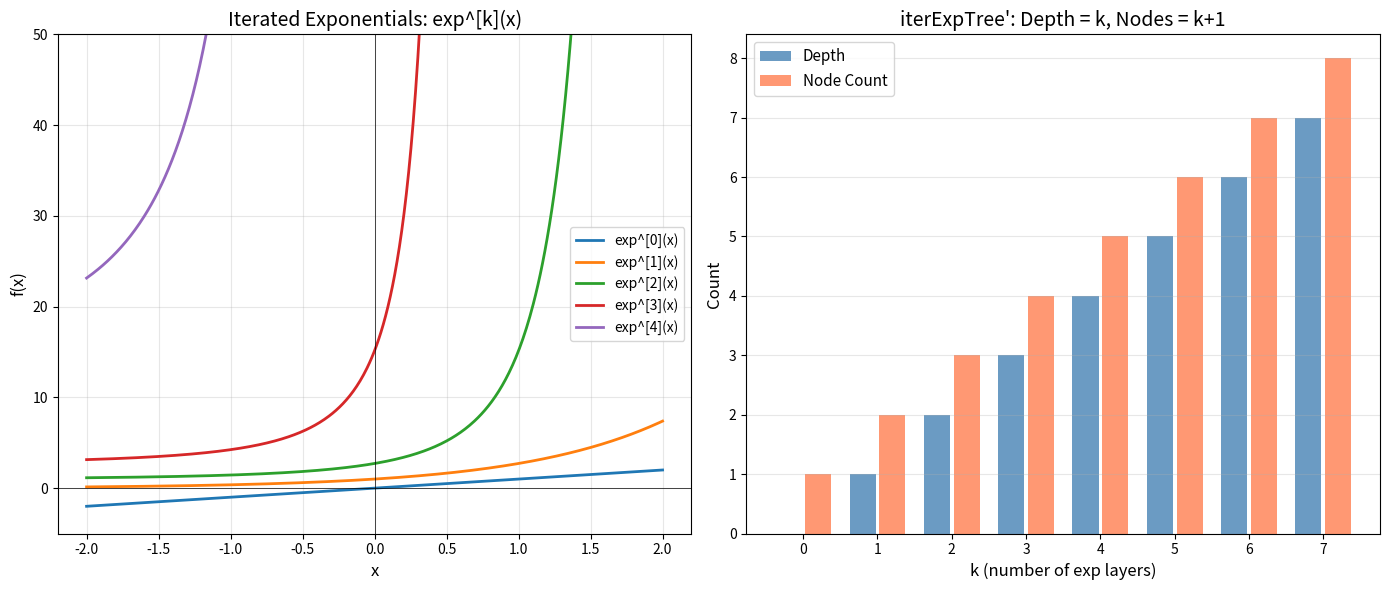
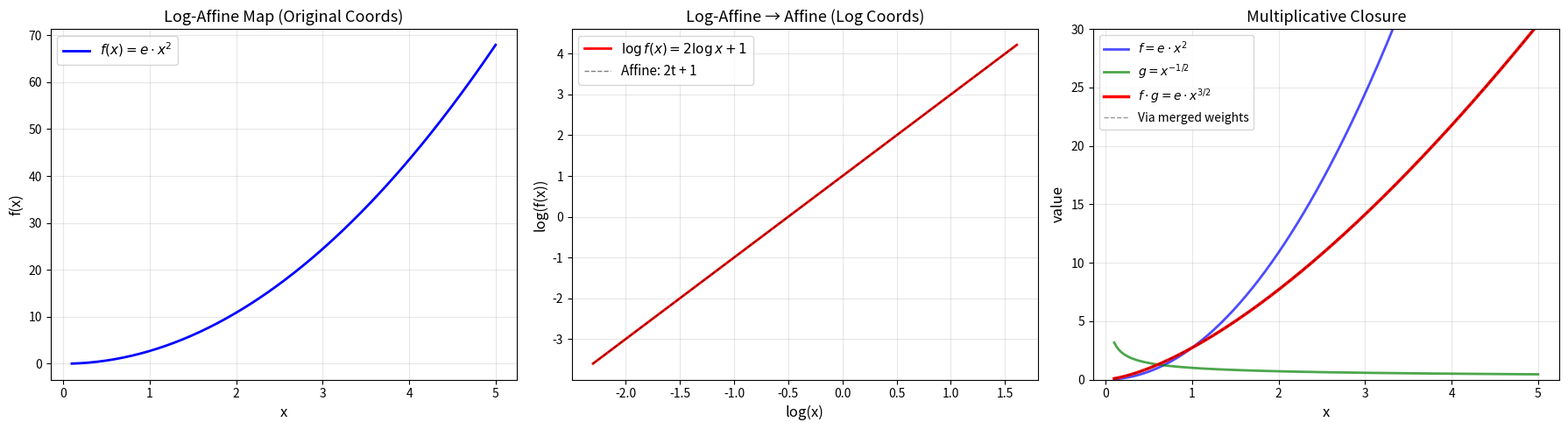

Generate these figures, in order, with matplotlib:
#!/usr/bin/env python3
"""
EML Category: Numerical Demonstrations

Demonstrates the key constructions of the EML category:
- EML primitive eml(x,y) = exp(x) - log(y)
- Composition of EML maps
- Pairing (product structure)
- Currying (parameter specialization)
- Iterated exponentials and depth hierarchy
- Log-affine maps and their affine logarithmic coordinates
"""

import numpy as np
from typing import Callable, Tuple, List

# ============================================================
# Core EML operations
# ============================================================

def eml(x: float, y: float) -> float:
    """The EML primitive: eml(x,y) = exp(x) - log(y)"""
    return np.exp(x) - np.log(y)

def scalar_eml_coord(i: int) -> Callable:
    """Coordinate projection x_i"""
    return lambda x: x[i]

def scalar_eml_const(c: float) -> Callable:
    return lambda x: c

def scalar_eml_add(f: Callable, g: Callable) -> Callable:
    return lambda x: f(x) + g(x)

def scalar_eml_mul(f: Callable, g: Callable) -> Callable:
    return lambda x: f(x) * g(x)

def scalar_eml_exp(f: Callable) -> Callable:
    return lambda x: np.exp(f(x))

def scalar_eml_log(f: Callable) -> Callable:
    return lambda x: np.log(f(x))

# ============================================================
# Demo 1: EML primitive values
# ============================================================
print("=" * 60)
print("DEMO 1: EML Primitive eml(x,y) = exp(x) - log(y)")
print("=" * 60)
test_pairs = [(0, 1), (1, 1), (0, np.e), (1, np.e), (2, 3)]
for x, y in test_pairs:
    print(f"  eml({x:.2f}, {y:.4f}) = {eml(x, y):.6f}")

# ============================================================
# Demo 2: Composition closure
# ============================================================
print("\n" + "=" * 60)
print("DEMO 2: Composition of EML Maps")
print("=" * 60)

# f: R^2 -> R^2 defined by f(x) = (exp(x0), x0 + x1)
f = lambda x: np.array([np.exp(x[0]), x[0] + x[1]])

# g: R^2 -> R^1 defined by g(y) = log(y0) * y1
g = lambda y: np.array([np.log(y[0]) * y[1]])

# Composition g ∘ f: R^2 -> R^1
# g(f(x)) = log(exp(x0)) * (x0 + x1) = x0 * (x0 + x1)
gf = lambda x: g(f(x))

x_test = np.array([2.0, 3.0])
print(f"  f({x_test}) = {f(x_test)}")
print(f"  g(f({x_test})) = {gf(x_test)}")
print(f"  Direct: x0*(x0+x1) = {x_test[0] * (x_test[0] + x_test[1])}")

# ============================================================
# Demo 3: Pairing (Product Structure)
# ============================================================
print("\n" + "=" * 60)
print("DEMO 3: Pairing — Product Structure of EMLCat")
print("=" * 60)

# f: R^2 -> R^1, g: R^2 -> R^1
f1 = lambda x: np.array([np.exp(x[0])])
g1 = lambda x: np.array([np.log(np.abs(x[1]) + 1)])

# Pairing (f, g): R^2 -> R^2
pair = lambda x: np.concatenate([f1(x), g1(x)])

x_test = np.array([1.0, 2.0])
print(f"  f({x_test}) = {f1(x_test)}")
print(f"  g({x_test}) = {g1(x_test)}")
print(f"  (f,g)({x_test}) = {pair(x_test)}")

# ============================================================
# Demo 4: Currying (Parameter Specialization)
# ============================================================
print("\n" + "=" * 60)
print("DEMO 4: Currying — Parameter Specialization")
print("=" * 60)

# F: R^(2+1) -> R^1, F(theta, x) = exp(theta_0 * x) + theta_1
F = lambda v: np.array([np.exp(v[0] * v[2]) + v[1]])

# Fix theta = (0.5, 3.0)
theta = np.array([0.5, 3.0])

# Curried: f_theta(x) = exp(0.5 * x) + 3
f_theta = lambda x: F(np.concatenate([theta, x]))

for x_val in [0.0, 1.0, 2.0, 3.0]:
    x_arr = np.array([x_val])
    print(f"  f_theta({x_val}) = {f_theta(x_arr)[0]:.4f}"
          f"  [= exp(0.5*{x_val}) + 3 = {np.exp(0.5*x_val) + 3:.4f}]")

# ============================================================
# Demo 5: Iterated Exponentials — Depth Hierarchy
# ============================================================
print("\n" + "=" * 60)
print("DEMO 5: Iterated Exponentials — Depth Hierarchy")
print("=" * 60)

def iter_exp(k: int, x: float) -> float:
    """k-fold iterated exponential: exp(exp(...exp(x)...))"""
    result = x
    for _ in range(k):
        result = np.exp(result)
    return result

x0 = 0.1
print(f"  x = {x0}")
for k in range(6):
    val = iter_exp(k, x0)
    if val < 1e15:
        print(f"  exp^[{k}](x) = {val:.6f}  (depth={k}, nodes={k+1})")
    else:
        print(f"  exp^[{k}](x) = {val:.2e}  (depth={k}, nodes={k+1})")

print("\n  Key insight: depth grows linearly while values grow tetrationally.")
print("  The tree exp(exp(...exp(x)...)) with k layers has:")
print("    depth  = k     (each exp adds 1 to depth)")
print("    nodes  = k + 1 (k exp nodes + 1 coord node)")
print("  This is OPTIMAL: you can't compute the k-fold exp at depth < k.")

# ============================================================
# Demo 6: Log-Affine Maps
# ============================================================
print("\n" + "=" * 60)
print("DEMO 6: Log-Affine Maps and the Log Functor")
print("=" * 60)

def log_affine(w: np.ndarray, c: float) -> Callable:
    """Log-affine map: f(x) = exp(sum_i w_i * log(x_i) + c)"""
    return lambda x: np.exp(np.sum(w * np.log(x)) + c)

# Example: f(x) = x_0^2 * x_1^0.5 * e^1 (w = [2, 0.5], c = 1)
w1 = np.array([2.0, 0.5])
c1 = 1.0
f_la = log_affine(w1, c1)

# Another: g(x) = x_0^(-1) * x_1^3 * e^0 (w = [-1, 3], c = 0)
w2 = np.array([-1.0, 3.0])
c2 = 0.0
g_la = log_affine(w2, c2)

# Product: (fg)(x) should be log-affine with w = w1+w2, c = c1+c2
w_prod = w1 + w2
c_prod = c1 + c2
fg_la = log_affine(w_prod, c_prod)

x_test = np.array([2.0, 3.0])
print(f"  x = {x_test}")
print(f"  f(x) = exp(2*log(2) + 0.5*log(3) + 1) = {f_la(x_test):.6f}")
print(f"  g(x) = exp(-log(2) + 3*log(3))        = {g_la(x_test):.6f}")
print(f"  f(x)*g(x) = {f_la(x_test) * g_la(x_test):.6f}")
print(f"  (fg)(x) via merged weights             = {fg_la(x_test):.6f}")
print(f"  Match: {np.isclose(f_la(x_test) * g_la(x_test), fg_la(x_test))}")

print("\n  Log-affine -> affine in log coordinates:")
print(f"  log(f(x)) = {np.log(f_la(x_test)):.6f}")
print(f"  sum(w*log(x))+c = {np.sum(w1 * np.log(x_test)) + c1:.6f}")
print(f"  Match: {np.isclose(np.log(f_la(x_test)), np.sum(w1 * np.log(x_test)) + c1)}")

# ============================================================
# Demo 7: EML Category Summary
# ============================================================
print("\n" + "=" * 60)
print("SUMMARY: EMLCat Category Structure")
print("=" * 60)
print("""
  Objects:  Natural numbers n (representing R^n)
  Morphisms: EML-computable maps R^n -> R^m
  
  Identity:    id_n : R^n -> R^n                     ✓ Proved
  Composition: g ∘ f : R^n -> R^k if f,g EML         ✓ Proved
  Associativity: h ∘ (g ∘ f) = (h ∘ g) ∘ f          ✓ Proved (definitional)
  Terminal:    !_n : R^n -> R^0                       ✓ Proved
  Products:    (f,g) : R^n -> R^(m+k)                ✓ Proved
  Projections: π_1, π_2                              ✓ Proved
  Diagonal:    Δ : R^n -> R^(n+n)                    ✓ Proved
  Swap:        σ : R^(m+k) -> R^(k+m)               ✓ Proved
  Currying:    f(θ,·) : R^n -> R^m for fixed θ       ✓ Proved
  
  NOT Cartesian closed: exponential [R^n, R^m] does not exist
  (EML maps have unbounded complexity, cannot be finitely parameterized)
  
  Depth hierarchy: exp^[k] has depth exactly k        ✓ Proved
  Size-depth inequality: depth < nodeCount             ✓ Proved
""")

if __name__ == "__main__":
    pass


#!/usr/bin/env python3
"""Visualization: EML Depth Hierarchy — Iterated Exponentials"""
import matplotlib.pyplot as plt
import numpy as np

def iter_exp(k, x):
    result = x
    for _ in range(k):
        result = np.exp(np.clip(result, -100, 50))
    return result

fig, axes = plt.subplots(1, 2, figsize=(14, 6))

# Panel 1: Growth rates of iterated exponentials
ax1 = axes[0]
x = np.linspace(-2, 2, 500)
for k in range(5):
    y = np.array([iter_exp(k, xi) for xi in x])
    y = np.clip(y, -10, 100)
    ax1.plot(x, y, label=f'exp^[{k}](x)', linewidth=2)
ax1.set_ylim(-5, 50)
ax1.set_xlabel('x', fontsize=12)
ax1.set_ylabel('f(x)', fontsize=12)
ax1.set_title('Iterated Exponentials: exp^[k](x)', fontsize=14)
ax1.legend(fontsize=10)
ax1.grid(True, alpha=0.3)
ax1.axhline(y=0, color='black', linewidth=0.5)
ax1.axvline(x=0, color='black', linewidth=0.5)

# Panel 2: Depth vs Node Count
ax2 = axes[1]
ks = list(range(8))
depths = ks  # depth = k
nodes = [k + 1 for k in ks]  # nodes = k + 1
ax2.bar([k - 0.2 for k in ks], depths, 0.35, label='Depth', color='steelblue', alpha=0.8)
ax2.bar([k + 0.2 for k in ks], nodes, 0.35, label='Node Count', color='coral', alpha=0.8)
ax2.set_xlabel('k (number of exp layers)', fontsize=12)
ax2.set_ylabel('Count', fontsize=12)
ax2.set_title('iterExpTree\': Depth = k, Nodes = k+1', fontsize=14)
ax2.legend(fontsize=11)
ax2.set_xticks(ks)
ax2.grid(True, alpha=0.3, axis='y')

plt.tight_layout()
plt.savefig('viz_depth_hierarchy.png', dpi=150, bbox_inches='tight')
plt.close()
print("Saved viz_depth_hierarchy.png")


#!/usr/bin/env python3
"""Visualization: Log-Affine Maps and the Log Functor"""
import matplotlib.pyplot as plt
import numpy as np

fig, axes = plt.subplots(1, 3, figsize=(18, 5))

# Panel 1: A log-affine function in original coordinates
ax1 = axes[0]
x = np.linspace(0.1, 5, 200)
# f(x) = exp(2*log(x) + 1) = e * x^2
f = np.exp(2 * np.log(x) + 1)
ax1.plot(x, f, 'b-', linewidth=2, label=r'$f(x) = e \cdot x^2$')
ax1.set_xlabel('x', fontsize=12)
ax1.set_ylabel('f(x)', fontsize=12)
ax1.set_title('Log-Affine Map (Original Coords)', fontsize=13)
ax1.legend(fontsize=11)
ax1.grid(True, alpha=0.3)

# Panel 2: Same function in log coordinates
ax2 = axes[1]
log_x = np.log(x)
log_f = np.log(f)
ax2.plot(log_x, log_f, 'r-', linewidth=2, label=r'$\log f(x) = 2\log x + 1$')
# Show it's linear
ax2.plot(log_x, 2 * log_x + 1, 'k--', linewidth=1, alpha=0.5, label='Affine: 2t + 1')
ax2.set_xlabel('log(x)', fontsize=12)
ax2.set_ylabel('log(f(x))', fontsize=12)
ax2.set_title('Log-Affine → Affine (Log Coords)', fontsize=13)
ax2.legend(fontsize=11)
ax2.grid(True, alpha=0.3)

# Panel 3: Multiplicative closure
ax3 = axes[2]
# f(x) = e * x^2, g(x) = x^(-0.5)
f_vals = np.exp(2 * np.log(x) + 1)
g_vals = np.exp(-0.5 * np.log(x))
fg_vals = f_vals * g_vals
fg_direct = np.exp((2 - 0.5) * np.log(x) + 1)

ax3.plot(x, f_vals, 'b-', linewidth=2, label=r'$f = e \cdot x^2$', alpha=0.7)
ax3.plot(x, g_vals, 'g-', linewidth=2, label=r'$g = x^{-1/2}$', alpha=0.7)
ax3.plot(x, fg_vals, 'r-', linewidth=2.5, label=r'$f \cdot g = e \cdot x^{3/2}$')
ax3.plot(x, fg_direct, 'k--', linewidth=1, alpha=0.4, label='Via merged weights')
ax3.set_xlabel('x', fontsize=12)
ax3.set_ylabel('value', fontsize=12)
ax3.set_title('Multiplicative Closure', fontsize=13)
ax3.set_ylim(0, 30)
ax3.legend(fontsize=10)
ax3.grid(True, alpha=0.3)

plt.tight_layout()
plt.savefig('viz_log_affine.png', dpi=150, bbox_inches='tight')
plt.close()
print("Saved viz_log_affine.png")
